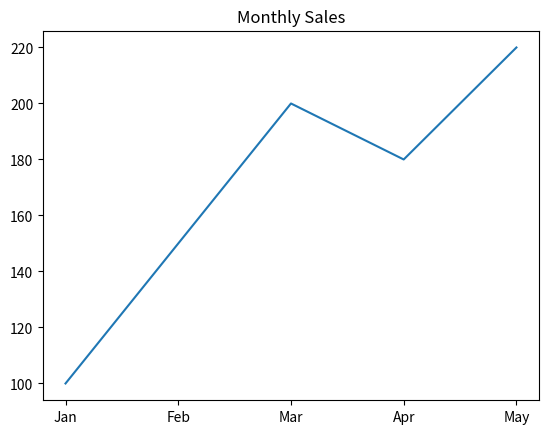
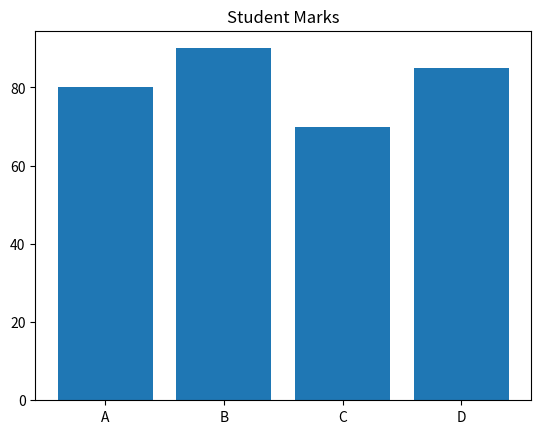
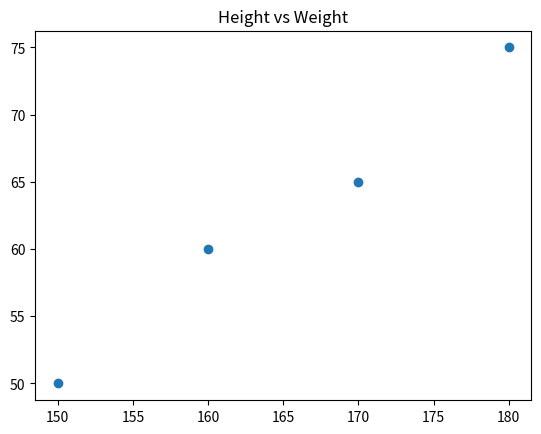
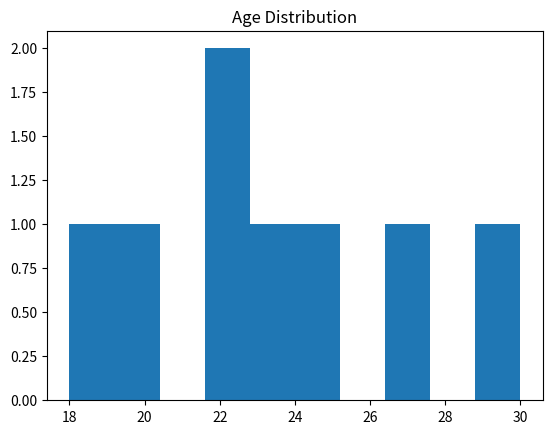
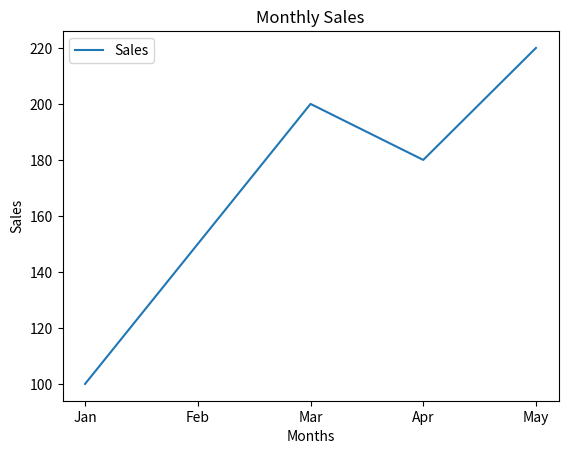
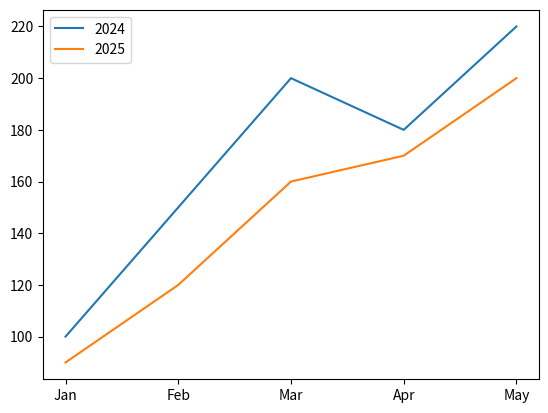
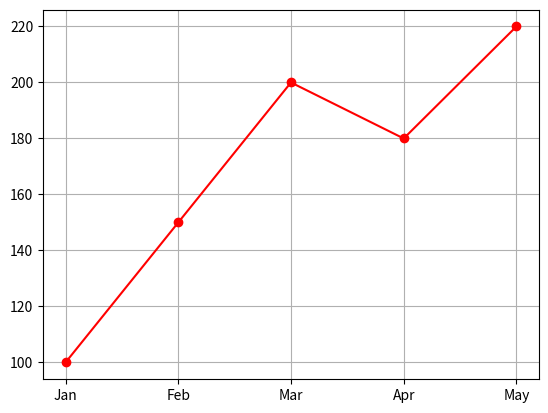

Here is the Python script that generated these plots, in order:
# MATPLOTLIB TASKS
import matplotlib.pyplot as plt

# Task 1
months = ["Jan","Feb","Mar","Apr","May"]
sales = [100,150,200,180,220]
plt.plot(months,sales)
plt.title("Monthly Sales")
plt.show()

# Task 2
students = ["A","B","C","D"]
marks = [80,90,70,85]
plt.bar(students,marks)
plt.title("Student Marks")
plt.show()

# Task 3
height = [150,160,170,180]
weight = [50,60,65,75]
plt.scatter(height,weight)
plt.title("Height vs Weight")
plt.show()

# Task 4
ages = [18,20,22,22,23,25,27,30]
plt.hist(ages)
plt.title("Age Distribution")
plt.show()

# Task 5
plt.plot(months,sales,label="Sales")
plt.title("Monthly Sales")
plt.xlabel("Months")
plt.ylabel("Sales")
plt.legend()
plt.show()

# Task 6
sales2 = [90,120,160,170,200]
plt.plot(months,sales,label="2024")
plt.plot(months,sales2,label="2025")
plt.legend()
plt.show()

# Task 7
plt.plot(months,sales,color="red",marker="o")
plt.grid(True)
plt.show()
